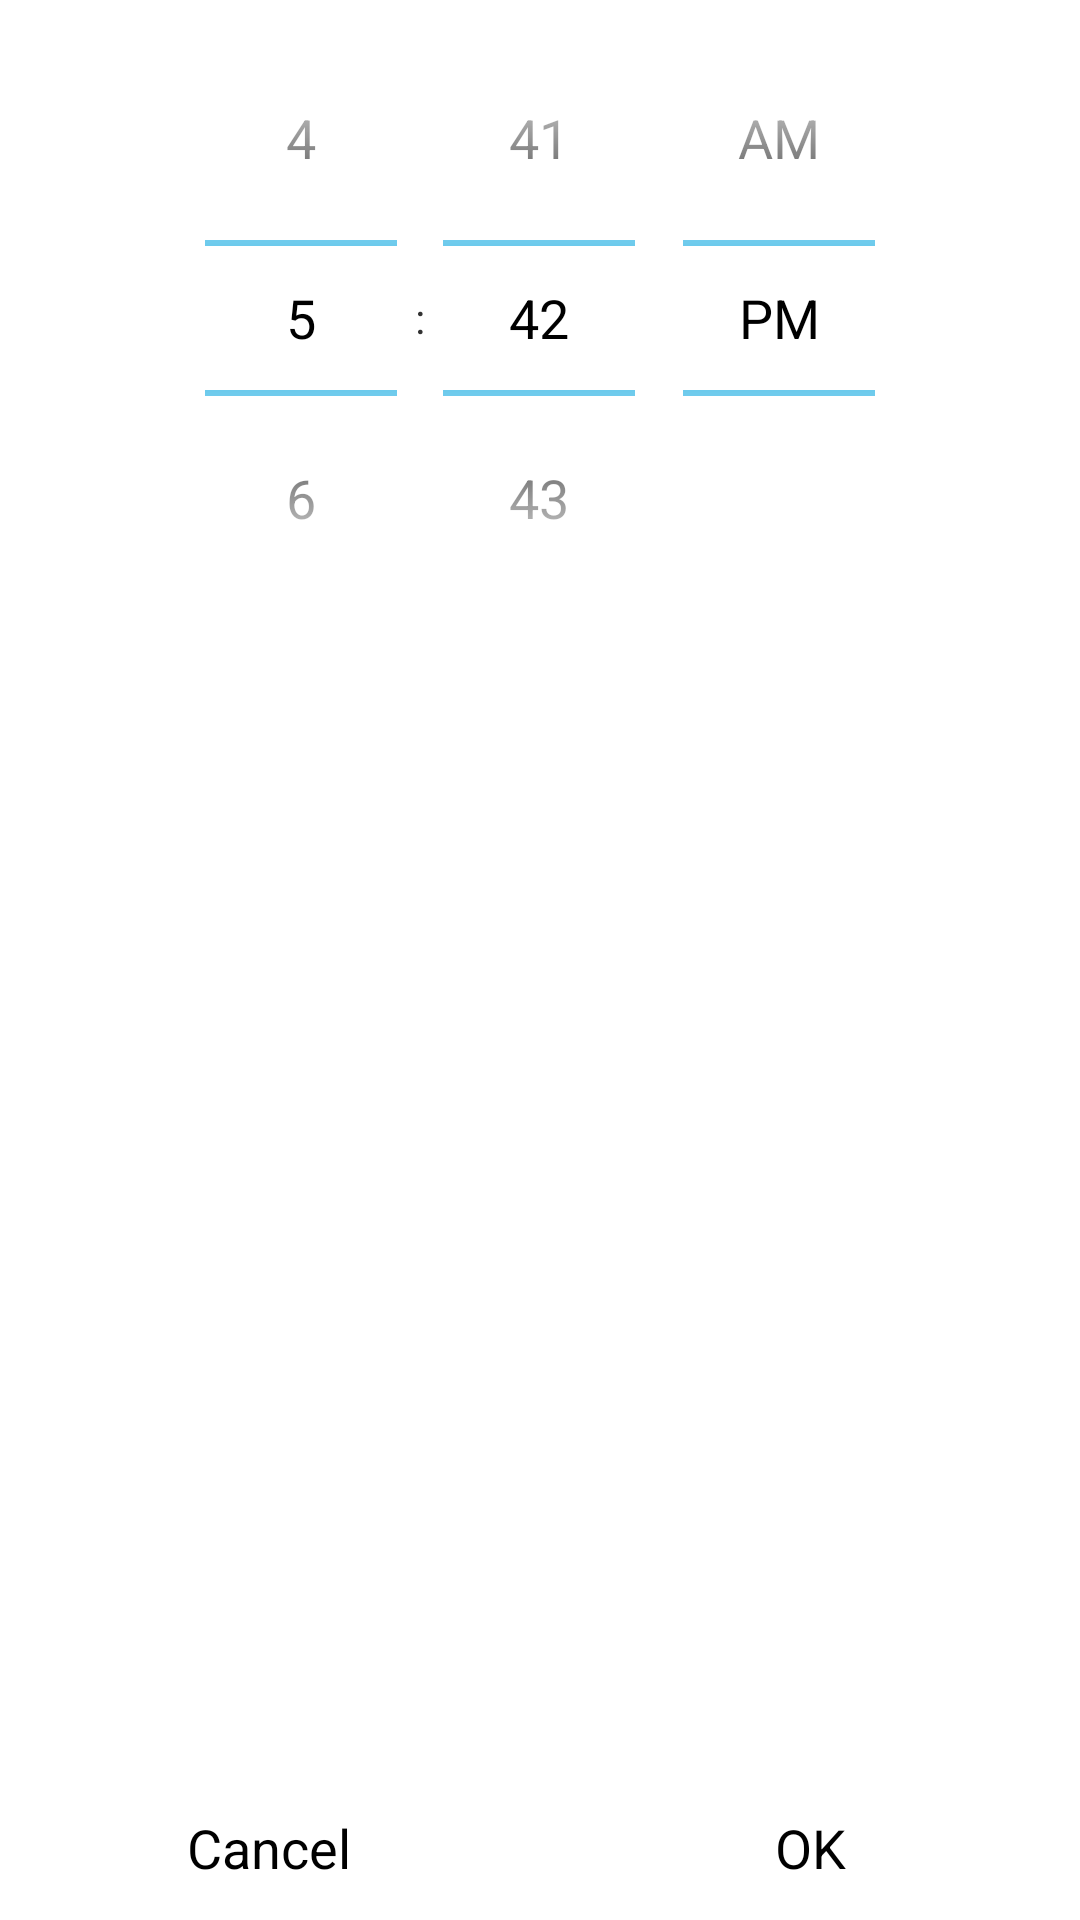

Here is an Android app screen rendered from its layout file. Give the layout XML and the strings, colors and styles it references.
<!-- AndroidManifest.xml: application theme AppTheme -->
<!-- res/layout/set_time.xml -->
<?xml version="1.0" encoding="utf-8"?>
<LinearLayout xmlns:android="http://schemas.android.com/apk/res/android"
    android:layout_width="match_parent"
    android:layout_height="match_parent"
    android:orientation="vertical">


    <TimePicker
        android:id="@+id/tp_time"
        android:layout_width="match_parent"
        android:layout_height="0dp"
        android:layout_weight="1" />

    <View
        android:id="@+id/buttonHorizontalDivider"
        android:layout_width="match_parent"
        android:layout_height="1px"
        android:background="@color/gray_holo_dark" />

    

    <LinearLayout
        android:layout_width="match_parent"
        android:layout_height="wrap_content"
        android:orientation="horizontal">

        <Button
            android:id="@+id/cancelButton"
            style="?android:attr/borderlessButtonStyle"
            android:layout_width="0dp"
            android:layout_height="wrap_content"
            android:layout_weight="1"
            android:text="@android:string/cancel" />

        

        <View
            android:id="@+id/buttonVerticalDivider"
            android:layout_width="1px"
            android:layout_height="match_parent"
            android:layout_marginBottom="10dp"
            android:layout_marginTop="10dp"
            android:background="@color/gray_holo_dark" />

        <Button
            android:id="@+id/okButton"
            style="?android:attr/borderlessButtonStyle"
            android:layout_width="0dp"
            android:layout_height="wrap_content"
            android:layout_weight="1"
            android:text="@android:string/ok" />

    </LinearLayout>

</LinearLayout>
<!-- resources referenced by this layout -->
<resources>
  <style name="AppTheme" parent="android:Theme.Holo.Light.NoActionBar.Fullscreen">
          
      </style>
</resources>
